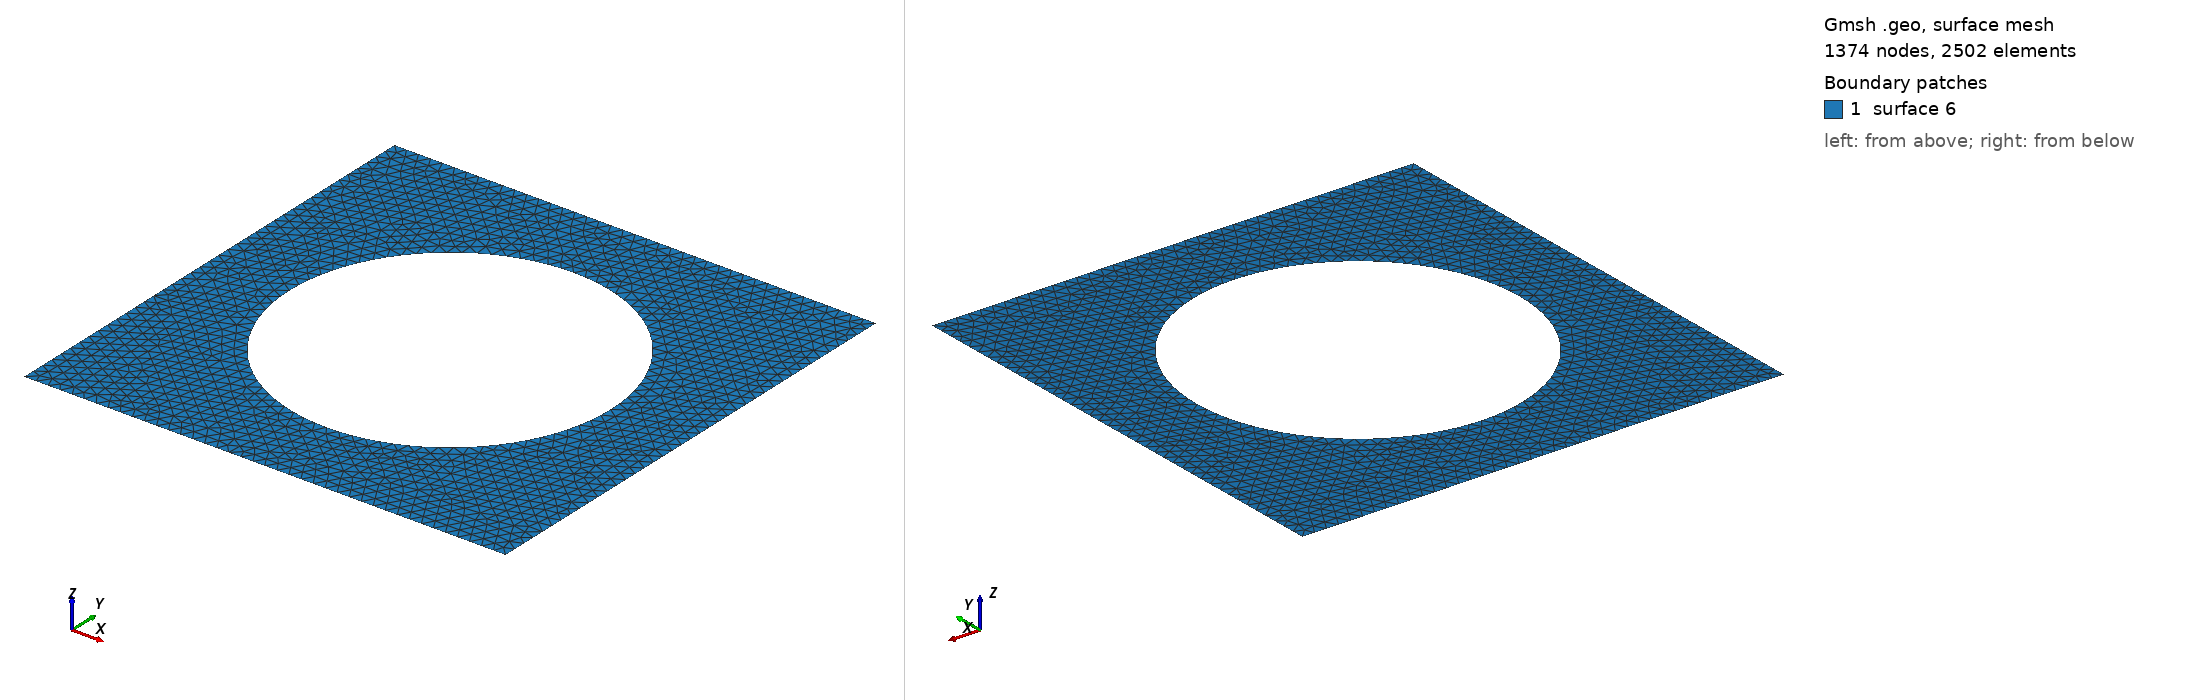

Gmsh geometry script, surface-meshed: 1374 nodes, 2502 surface elements. Boundary patches (legend numbers): 1 surface 6. Left view from above one corner, right view from below the opposite corner. The script declares no physical surfaces, so the legend lists its geometric surfaces. The drawing asked Gmsh for element sizes between 1% and 20% of the model's largest extent; the script's own settings can give other sizes.

=== Circle_vaoneComp.geo (drawn) ===
// Inputs


radius=0.1;
a = 0.3;
gridsize=a/40;
// Mesh definition
// Outer boundary
Point(1)={a/2,-a/2,0,gridsize};
Point(2)={a/2,a/2,0,gridsize};
Point(3)={-a/2,a/2,0,gridsize};
Point(4)={-a/2,-a/2,0,gridsize};
Line(1) = {1, 2};
Line(2) = {2, 3};
Line(3) = {3, 4};
Line(4) = {4, 1};
// Inner circle
Point(5)={0.0,0.0,0,gridsize};
Point(6)={radius,0.0,0,gridsize};
Point(7)={-radius,0.0,0,gridsize};
Point(8)={0.0,-radius,0,gridsize};
Point(9)={0.0,radius,0,gridsize};

Circle(5) = {9, 5, 6};
Circle(6) = {6, 5, 8};
Circle(7) = {8, 5, 7};
Circle(8) = {7, 5, 9};

Line Loop(9) = {5, 6, 7, 8};

Line Loop(10) = {4, 1, 2, 3};
Periodic Line {1}={3};
Periodic Line {2}={4};
Plane Surface(6) = {10,9};
